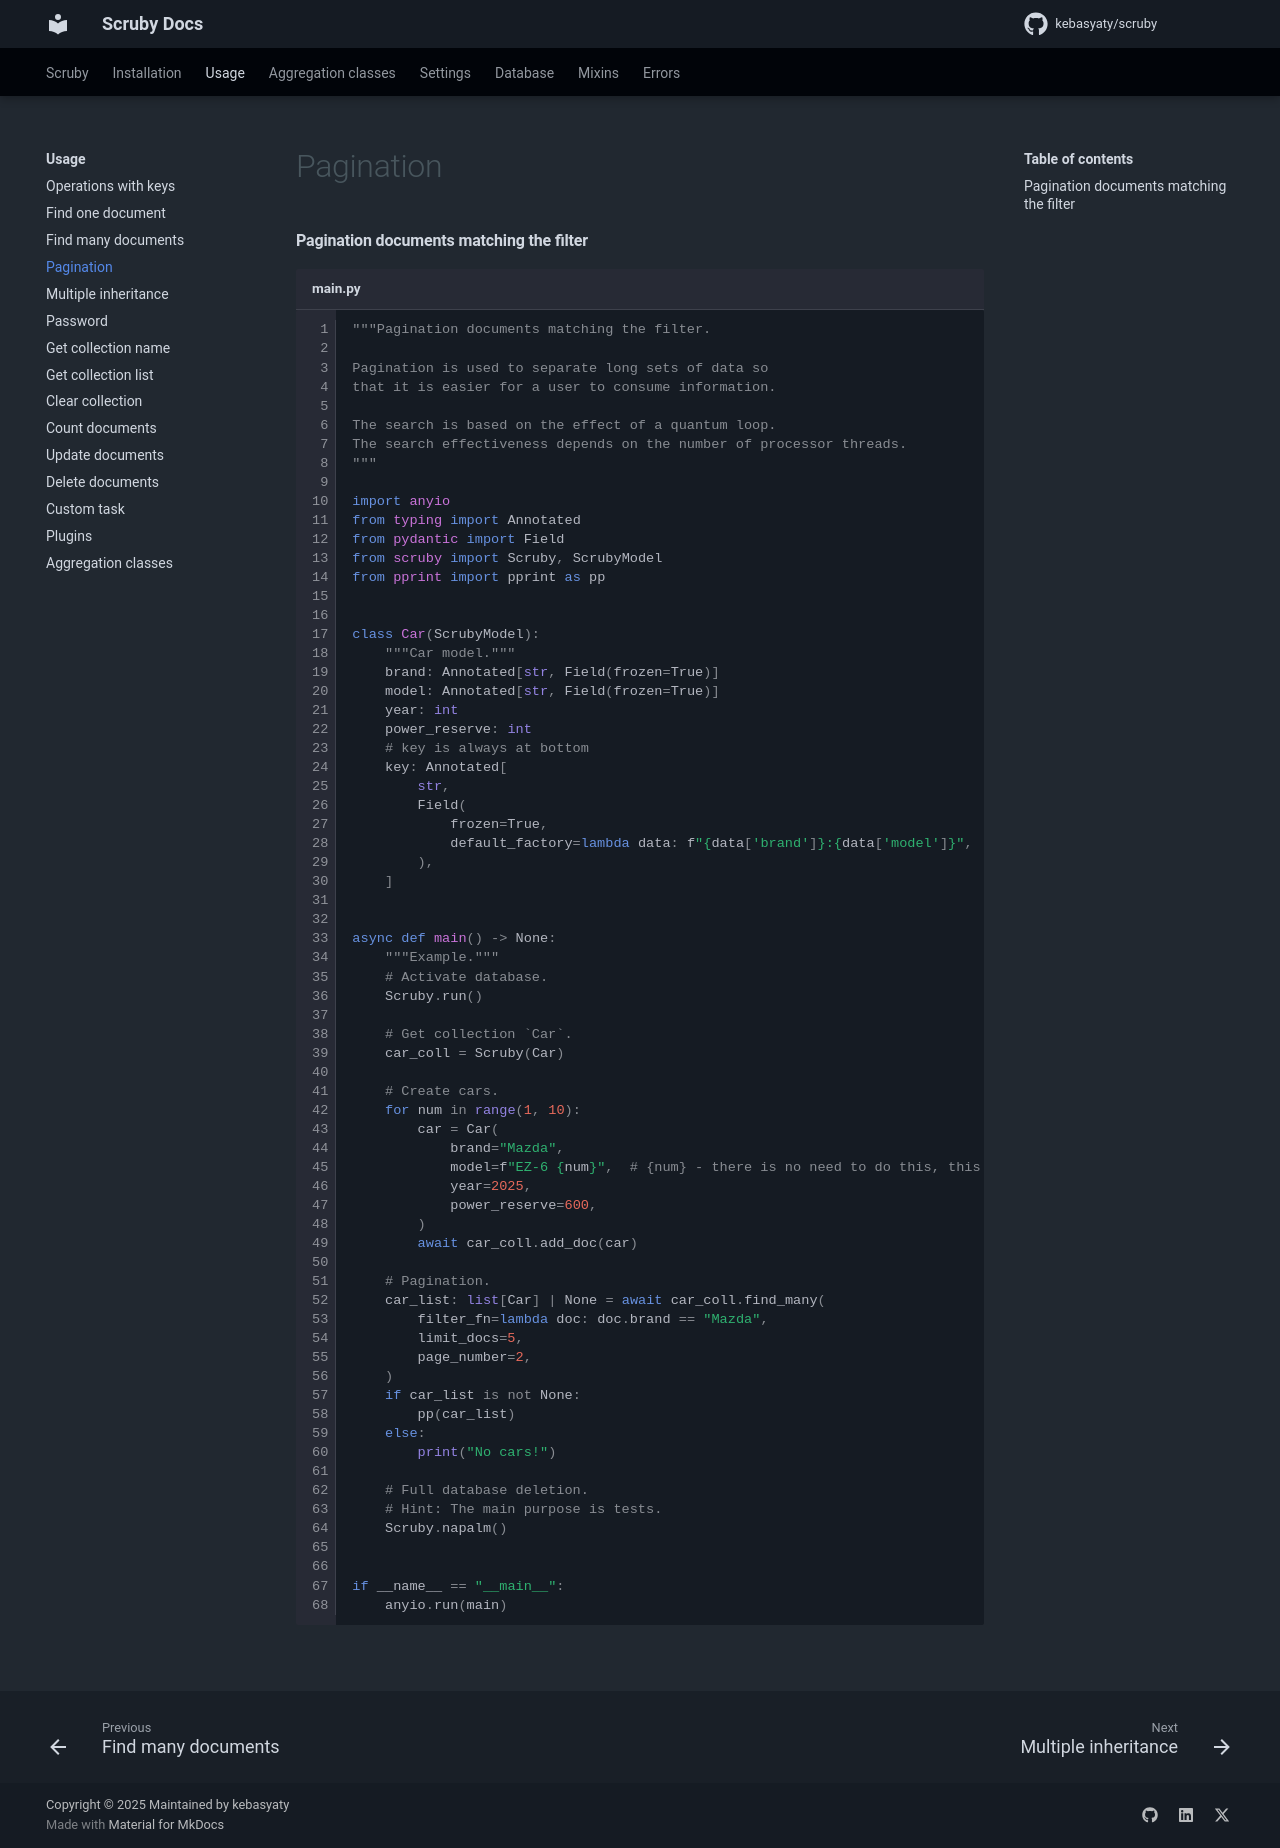

repository: kebasyaty/scruby · page: 4.1/pages/usage/pagination/index.html · generator: mkdocs

#### Pagination documents matching the filter

```py title="main.py" linenums="1"
"""Pagination documents matching the filter.

Pagination is used to separate long sets of data so
that it is easier for a user to consume information.

The search is based on the effect of a quantum loop.
The search effectiveness depends on the number of processor threads.
"""

import anyio
from typing import Annotated
from pydantic import Field
from scruby import Scruby, ScrubyModel
from pprint import pprint as pp


class Car(ScrubyModel):
    """Car model."""
    brand: Annotated[str, Field(frozen=True)]
    model: Annotated[str, Field(frozen=True)]
    year: int
    power_reserve: int
    # key is always at bottom
    key: Annotated[
        str,
        Field(
            frozen=True,
            default_factory=lambda data: f"{data['brand']}:{data['model']}",
        ),
    ]


async def main() -> None:
    """Example."""
    # Activate database.
    Scruby.run()

    # Get collection `Car`.
    car_coll = Scruby(Car)

    # Create cars.
    for num in range(1, 10):
        car = Car(
            brand="Mazda",
            model=f"EZ-6 {num}",  # {num} - there is no need to do this, this is just an example
            year=2025,
            power_reserve=600,
        )
        await car_coll.add_doc(car)

    # Pagination.
    car_list: list[Car] | None = await car_coll.find_many(
        filter_fn=lambda doc: doc.brand == "Mazda",
        limit_docs=5,
        page_number=2,
    )
    if car_list is not None:
        pp(car_list)
    else:
        print("No cars!")

    # Full database deletion.
    # Hint: The main purpose is tests.
    Scruby.napalm()


if __name__ == "__main__":
    anyio.run(main)
```
